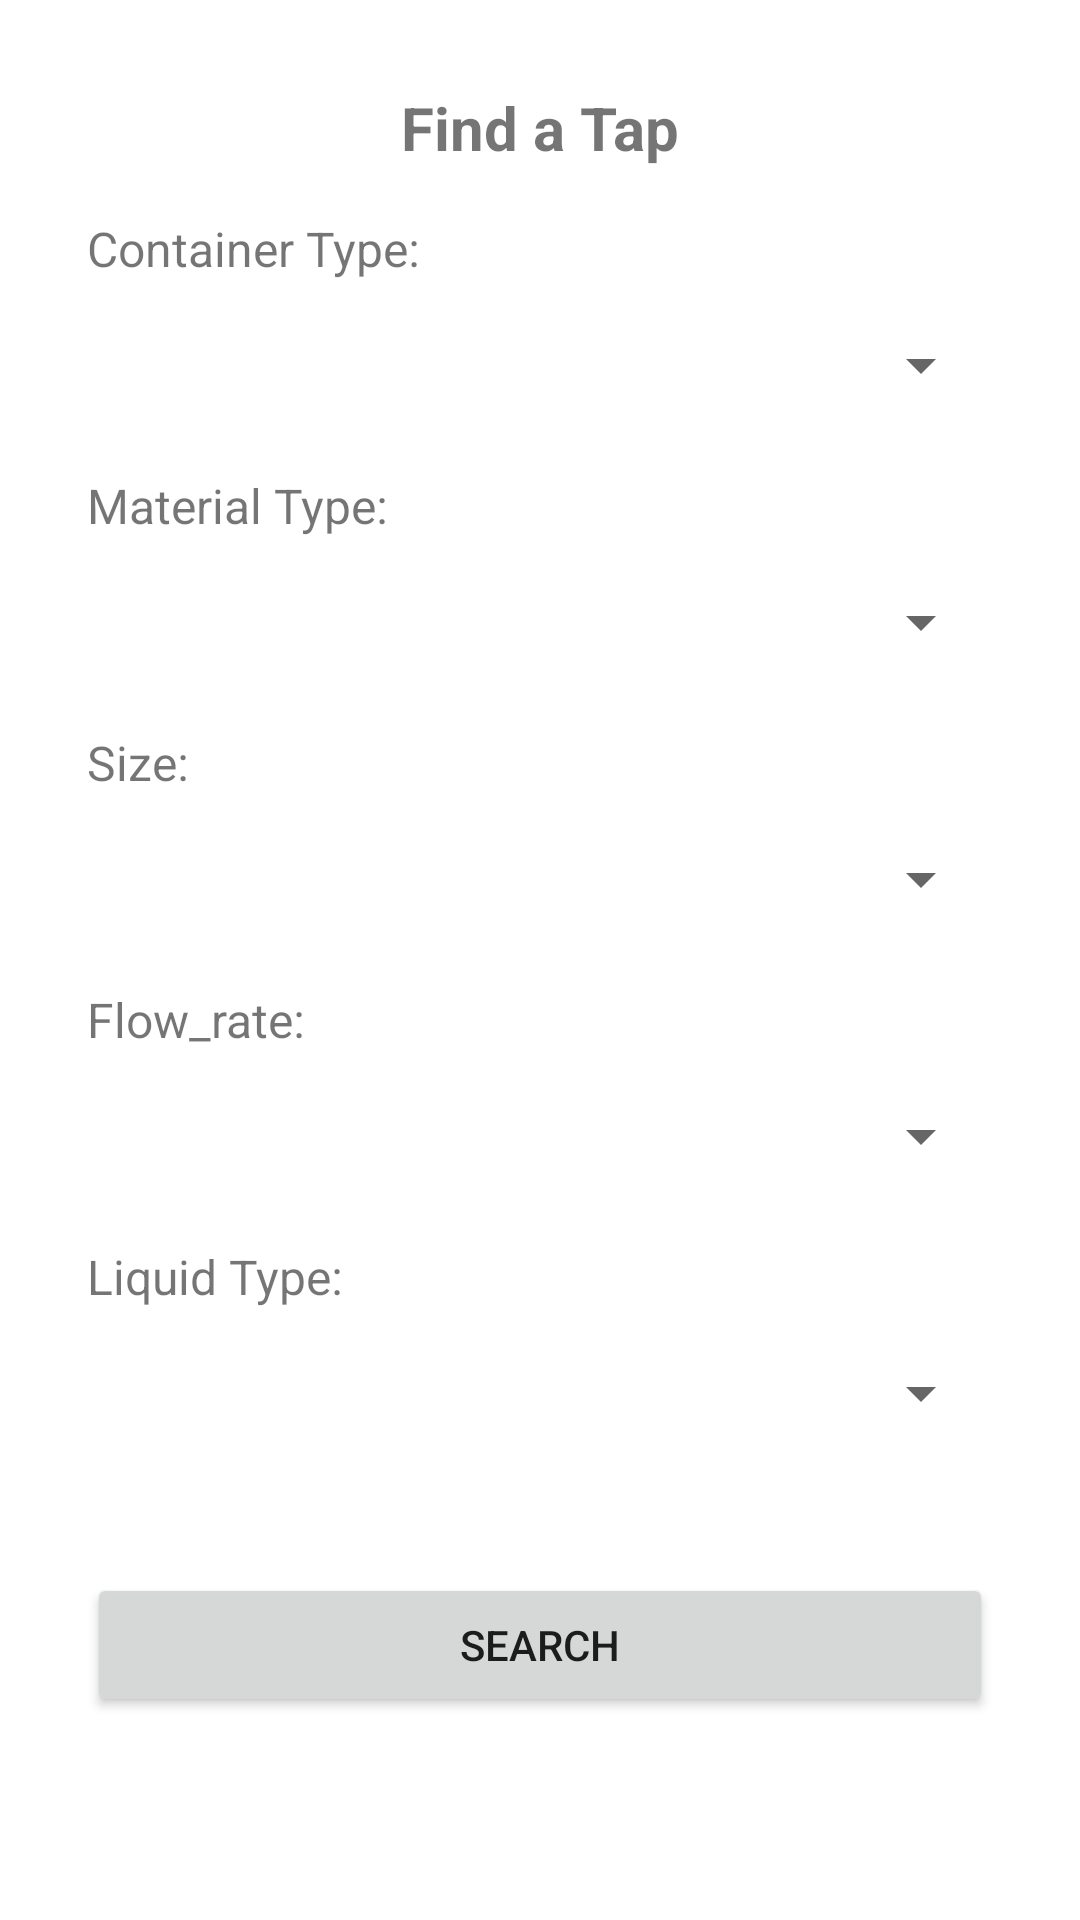

Write the Android layout XML for this screen, with the resource values it uses.
<!-- AndroidManifest.xml: application theme Theme.TheTapApp -->
<!-- res/layout/activity_query_taps.xml -->
<?xml version="1.0" encoding="utf-8"?>
<ScrollView xmlns:android="http://schemas.android.com/apk/res/android"
    xmlns:tools="http://schemas.android.com/tools"
    android:layout_width="match_parent"
    android:layout_height="match_parent"
    tools:context=".QueryTapsActivity">

    <LinearLayout
        android:orientation="vertical"
        android:padding="29dp"
        android:layout_width="match_parent"
        android:layout_height="wrap_content">

        <TextView
            android:id="@+id/find_tap"
            android:layout_width="wrap_content"
            android:layout_height="wrap_content"
            android:textSize="20sp"
            android:layout_gravity="center"
            android:layout_marginBottom="16dp"
            android:text="Find a Tap"
            android:textStyle="bold"
            />


        
        <TextView
            android:id="@+id/container_type"
            android:layout_width="wrap_content"
            android:layout_height="wrap_content"
            android:textSize="16sp"
            android:layout_marginBottom="4dp"
            android:text="Container Type:"
            />

        <Spinner
            android:id="@+id/spinnerContainerType"
            android:layout_width="match_parent"
            android:layout_height="wrap_content"
            android:layout_marginBottom="12dp"
            android:focusable="auto"
            android:minHeight="48dp" />

        
        <TextView
            android:id="@+id/material_type"
            android:layout_width="wrap_content"
            android:layout_height="wrap_content"
            android:textSize="16sp"
            android:layout_marginBottom="4dp"
            android:text="Material Type:"
            />
        <Spinner
            android:id="@+id/spinnerMaterial"
            android:layout_width="match_parent"
            android:layout_height="wrap_content"
            android:layout_marginBottom="12dp"
            android:minHeight="48dp"/>

        
        <TextView
            android:id="@+id/size"
            android:layout_width="wrap_content"
            android:layout_height="wrap_content"
            android:textSize="16sp"
            android:layout_marginBottom="4dp"
            android:text="Size:"
            />
        <Spinner
            android:id="@+id/spinnerSize"
            android:layout_width="match_parent"
            android:layout_height="wrap_content"
            android:layout_marginBottom="12dp"
            android:minHeight="48dp"/>

        
        <TextView
            android:id="@+id/flow_rate"
            android:layout_width="wrap_content"
            android:layout_height="wrap_content"
            android:textSize="16sp"
            android:layout_marginBottom="4dp"
            android:text="Flow_rate:"
            />
        <Spinner
            android:id="@+id/spinnerFlow"
            android:layout_width="match_parent"
            android:layout_height="wrap_content"
            android:layout_marginBottom="12dp"
            android:minHeight="48dp"/>

        
        <TextView
            android:id="@+id/liquid_type"
            android:layout_width="wrap_content"
            android:layout_height="wrap_content"
            android:textSize="16sp"
            android:layout_marginBottom="4dp"
            android:text="Liquid Type:"
            />
        <Spinner
            android:id="@+id/spinnerLiquidType"
            android:layout_width="match_parent"
            android:layout_height="wrap_content"
            android:layout_marginBottom="16dp"
            android:minHeight="48dp"/>

        
        <Button
            android:id="@+id/btnSearch"
            android:text="Search"
            android:layout_width="match_parent"
            android:layout_height="wrap_content"
            android:layout_marginTop="20dp" />

        
        <ProgressBar
            android:id="@+id/progressBar"
            android:visibility="gone"
            android:layout_gravity="center"
            android:layout_marginTop="12dp"
            android:layout_width="wrap_content"
            android:layout_height="wrap_content" />

        
        <LinearLayout
            android:id="@+id/resultsContainer"
            android:orientation="vertical"
            android:layout_marginTop="20dp"
            android:layout_width="match_parent"
            android:layout_height="wrap_content" />

    </LinearLayout>
</ScrollView>
<!-- resources referenced by this layout -->
<resources>
  <style name="Theme.TheTapApp" parent="Theme.MaterialComponents.DayNight.DarkActionBar">
          
          <item name="colorPrimary">@color/purple_500</item>
          <item name="colorPrimaryVariant">@color/purple_700</item>
          <item name="colorOnPrimary">@color/white</item>
          
          <item name="colorSecondary">@color/teal_200</item>
          <item name="colorSecondaryVariant">@color/teal_700</item>
          <item name="colorOnSecondary">@color/black</item>
          
          <item name="android:statusBarColor">?attr/colorPrimaryVariant</item>
          
      </style>
  <!-- not gathered from this repository: default colours our renderer supplied (Android Studio template values) -->
  <color name="purple_500">#FF6200EE</color>
  <color name="purple_700">#FF3700B3</color>
  <color name="teal_200">#FF03DAC5</color>
  <color name="teal_700">#FF018786</color>
  <color name="black">#FF000000</color>
  <color name="white">#FFFFFFFF</color>
</resources>
